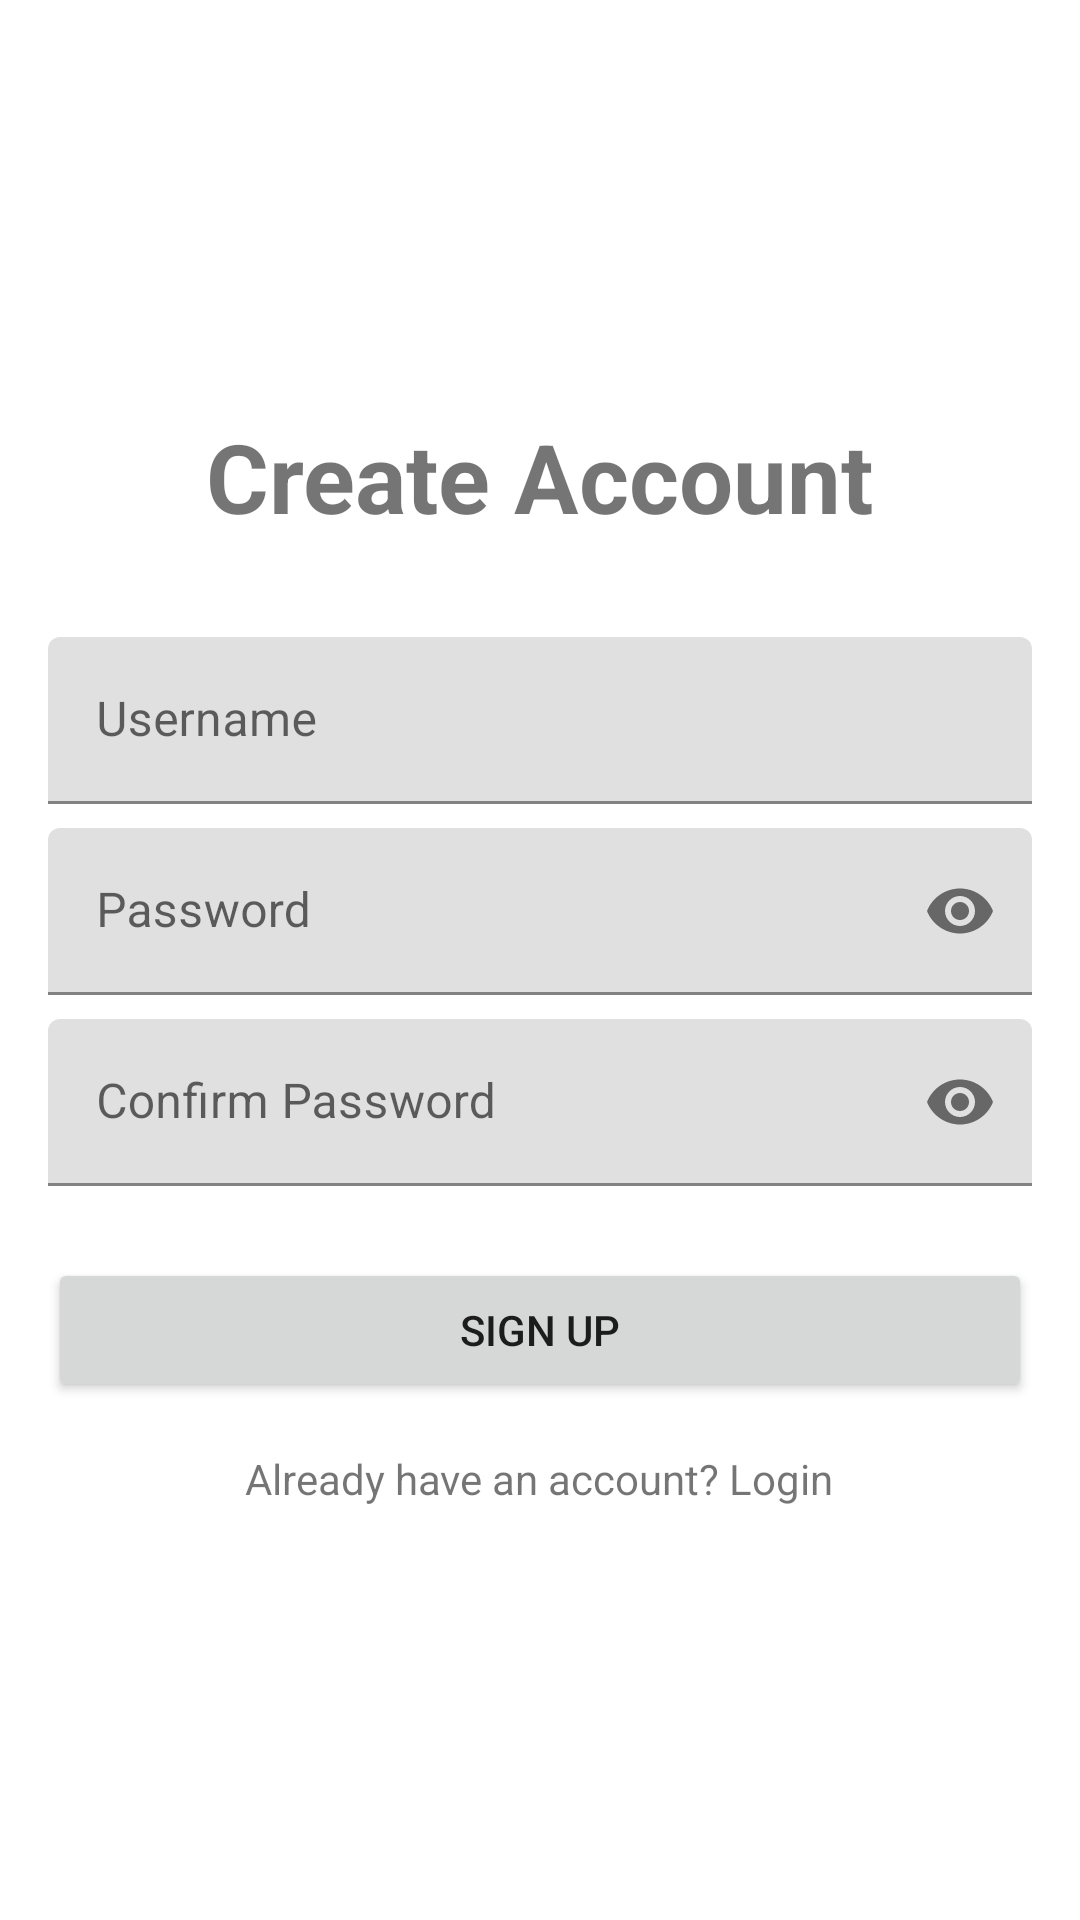

This screen was rendered from an Android layout file. Write that file and the resources it references.
<!-- AndroidManifest.xml: application theme Theme.NeckFree -->
<!-- res/layout/fragment_signup.xml -->
<?xml version="1.0" encoding="utf-8"?>
<LinearLayout xmlns:android="http://schemas.android.com/apk/res/android"
    xmlns:app="http://schemas.android.com/apk/res-auto"
    xmlns:tools="http://schemas.android.com/tools"
    android:layout_width="match_parent"
    android:layout_height="match_parent"
    android:gravity="center"
    android:orientation="vertical"
    android:padding="16dp"
    tools:context=".ui.login.SignUpFragment">

    <TextView
        android:layout_width="wrap_content"
        android:layout_height="wrap_content"
        android:text="Create Account"
        android:textSize="32sp"
        android:textStyle="bold"
        android:layout_marginBottom="32dp"/>

    <com.google.android.material.textfield.TextInputLayout
        android:layout_width="match_parent"
        android:layout_height="wrap_content">

        <com.google.android.material.textfield.TextInputEditText
            android:id="@+id/usernameEditText"
            android:layout_width="match_parent"
            android:layout_height="wrap_content"
            android:hint="Username" />
    </com.google.android.material.textfield.TextInputLayout>

    <com.google.android.material.textfield.TextInputLayout
        android:layout_width="match_parent"
        android:layout_height="wrap_content"
        app:passwordToggleEnabled="true"
        android:layout_marginTop="8dp">

        <com.google.android.material.textfield.TextInputEditText
            android:id="@+id/passwordEditText"
            android:layout_width="match_parent"
            android:layout_height="wrap_content"
            android:hint="Password"
            android:inputType="textPassword" />
    </com.google.android.material.textfield.TextInputLayout>

    <com.google.android.material.textfield.TextInputLayout
        android:layout_width="match_parent"
        android:layout_height="wrap_content"
        app:passwordToggleEnabled="true"
        android:layout_marginTop="8dp">

        <com.google.android.material.textfield.TextInputEditText
            android:id="@+id/confirmPasswordEditText"
            android:layout_width="match_parent"
            android:layout_height="wrap_content"
            android:hint="Confirm Password"
            android:inputType="textPassword" />
    </com.google.android.material.textfield.TextInputLayout>

    <Button
        android:id="@+id/signUpButton"
        android:layout_width="match_parent"
        android:layout_height="wrap_content"
        android:layout_marginTop="24dp"
        android:text="Sign Up" />

    <TextView
        android:id="@+id/goToLoginTextView"
        android:layout_width="wrap_content"
        android:layout_height="wrap_content"
        android:layout_marginTop="16dp"
        android:text="Already have an account? Login" />

</LinearLayout>
<!-- resources referenced by this layout -->
<resources>
  <style name="Theme.NeckFree" parent="Theme.MaterialComponents.Light.NoActionBar">
          
          
      </style>
</resources>
